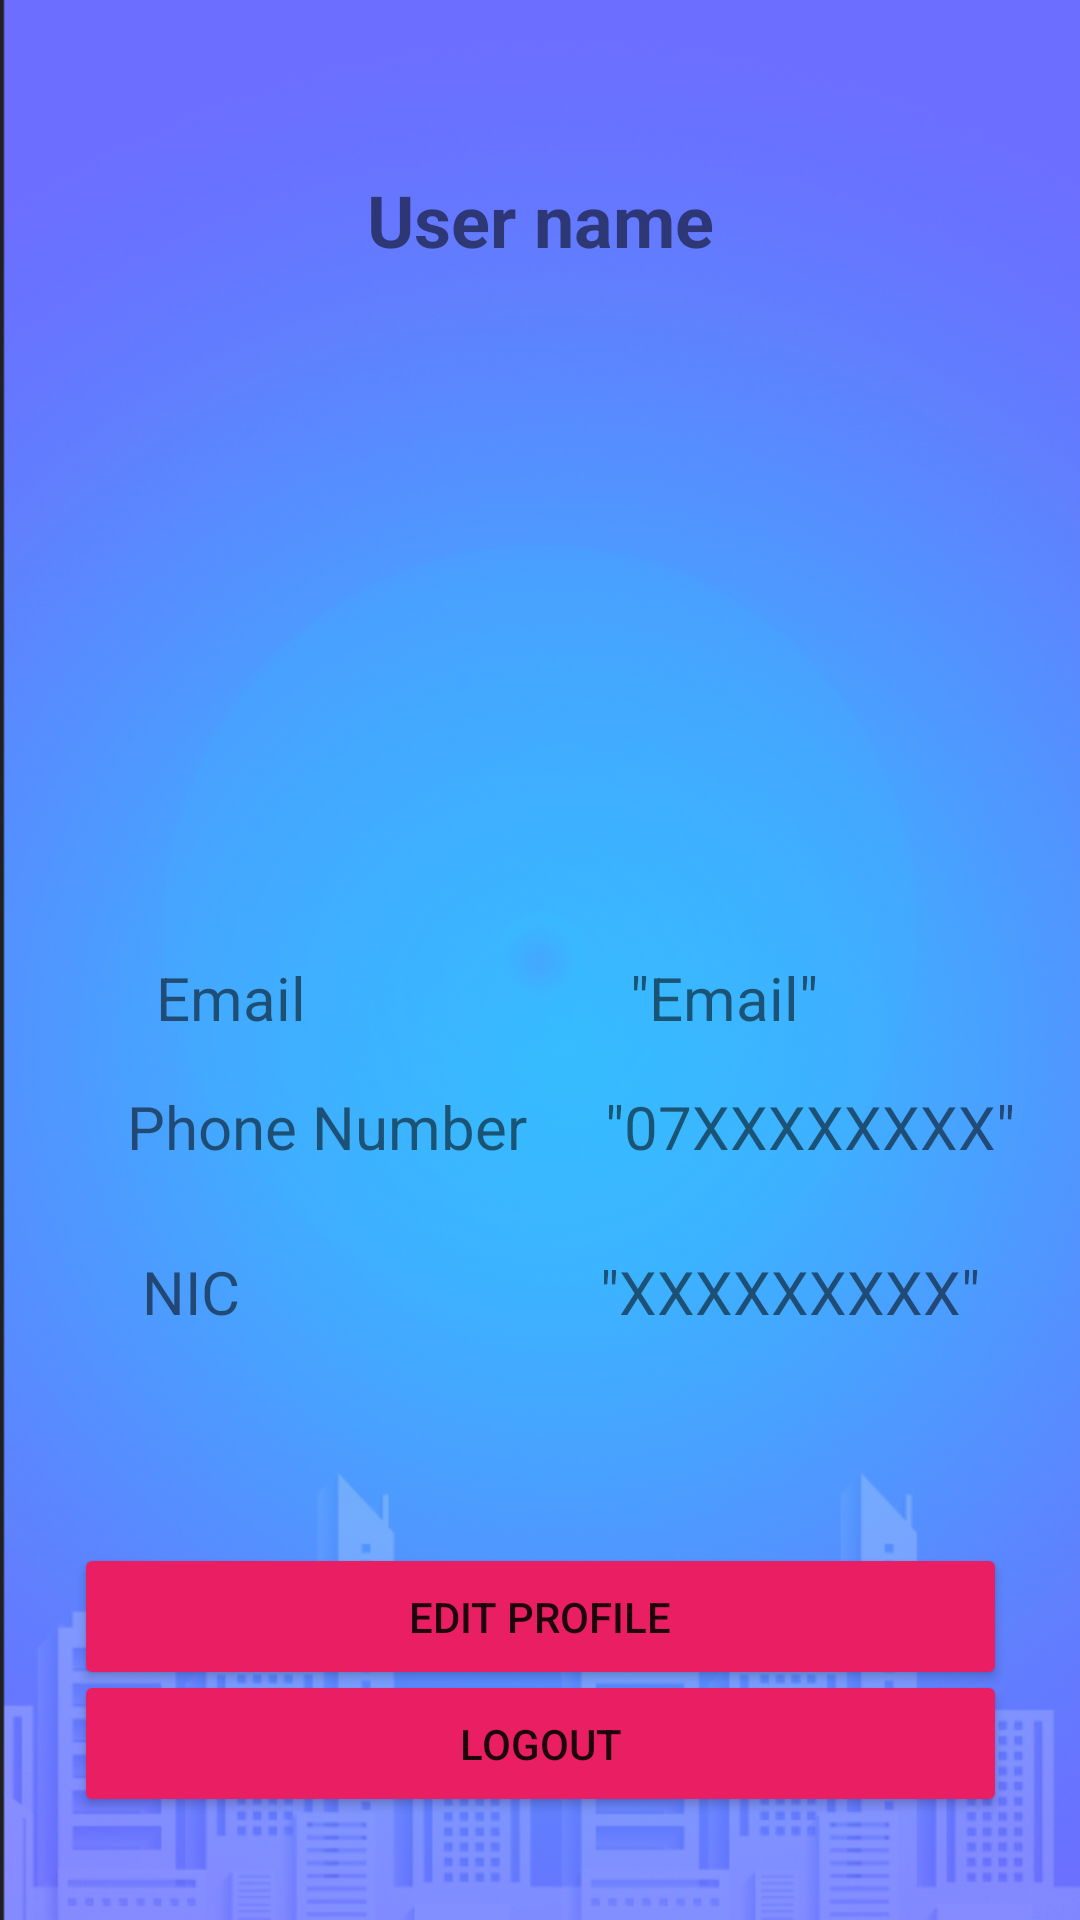

Write the Android layout XML for this screen, with the resource values it uses.
<!-- AndroidManifest.xml: application theme Theme.BudgetingApp -->
<!-- res/layout/activity_user_profile.xml -->
<?xml version="1.0" encoding="utf-8"?>
<androidx.constraintlayout.widget.ConstraintLayout xmlns:android="http://schemas.android.com/apk/res/android"
    xmlns:app="http://schemas.android.com/apk/res-auto"
    xmlns:tools="http://schemas.android.com/tools"
    android:layout_width="match_parent"
    android:layout_height="match_parent"
    android:background="@drawable/background"
    tools:ignore="ExtraText">
    tools:context=".UserProfile"
    >


    

    <Button
        android:id="@+id/btnEdit"
        android:layout_width="311dp"
        android:layout_height="49dp"
        android:backgroundTint="#E91E63"
        android:text="@string/edit_profile"
        app:cornerRadius="30dp"
        app:layout_constraintBottom_toBottomOf="parent"
        app:layout_constraintEnd_toEndOf="parent"
        app:layout_constraintStart_toStartOf="parent"
        app:layout_constraintTop_toTopOf="parent"
        app:layout_constraintVertical_bias="0.87"
        tools:ignore="UnknownId" />

    <Button
        android:id="@+id/button5"
        android:layout_width="311dp"
        android:layout_height="49dp"
        android:backgroundTint="#E91E63"
        android:text="LogOut"
        app:cornerRadius="30dp"
        app:layout_constraintBottom_toBottomOf="parent"
        app:layout_constraintEnd_toEndOf="parent"
        app:layout_constraintStart_toStartOf="parent"
        app:layout_constraintTop_toTopOf="parent"
        app:layout_constraintVertical_bias="0.942"
        tools:ignore="UnknownId" />

    <ImageView
        android:id="@+id/imageView3"
        android:layout_width="wrap_content"
        android:layout_height="wrap_content"
        android:layout_marginTop="16dp"
        android:contentDescription="@string/todo"
        app:layout_constraintBottom_toTopOf="@+id/tvName"
        app:layout_constraintEnd_toEndOf="parent"
        app:layout_constraintHorizontal_bias="0.498"
        app:layout_constraintStart_toStartOf="parent"
        app:layout_constraintTop_toTopOf="parent"
        tools:srcCompat="@tools:sample/avatars" />

    <TextView
        android:id="@+id/tvName"
        android:layout_width="wrap_content"
        android:layout_height="wrap_content"
        android:layout_marginTop="41dp"
        android:text="@string/user_name"
        android:textSize="24sp"
        android:textStyle="bold"
        app:layout_constraintEnd_toEndOf="parent"
        app:layout_constraintStart_toStartOf="parent"
        app:layout_constraintTop_toBottomOf="@+id/imageView3"
        tools:ignore="MissingConstraints" />

    <TextView
        android:id="@+id/textView16"
        android:layout_width="wrap_content"
        android:layout_height="wrap_content"
        android:layout_marginStart="52dp"
        android:layout_marginTop="319dp"
        android:text="@string/email"
        android:textSize="20sp"
        app:layout_constraintStart_toStartOf="parent"
        app:layout_constraintTop_toTopOf="parent" />

    <TextView
        android:id="@+id/textView18"
        android:layout_width="wrap_content"
        android:layout_height="wrap_content"
        android:layout_marginTop="16dp"
        android:text="@string/phone_number"
        android:textSize="20sp"
        app:layout_constraintEnd_toEndOf="parent"
        app:layout_constraintHorizontal_bias="0.187"
        app:layout_constraintStart_toStartOf="parent"
        app:layout_constraintTop_toBottomOf="@+id/textView16" />

    <TextView
        android:id="@+id/textView20"
        android:layout_width="wrap_content"
        android:layout_height="wrap_content"
        android:layout_marginTop="28dp"
        android:text="@string/nic"
        android:textSize="20sp"
        app:layout_constraintEnd_toEndOf="parent"
        app:layout_constraintHorizontal_bias="0.145"
        app:layout_constraintStart_toStartOf="parent"
        app:layout_constraintTop_toBottomOf="@+id/textView18" />

    <TextView
        android:id="@+id/tvNumber"
        android:layout_width="wrap_content"
        android:layout_height="wrap_content"
        android:layout_marginStart="26dp"
        android:text="@string/phone_number_format"
        android:textSize="20sp"
        app:layout_constraintBottom_toBottomOf="@+id/textView18"
        app:layout_constraintStart_toEndOf="@+id/textView18"
        app:layout_constraintTop_toTopOf="@+id/textView18" />

    <TextView
        android:id="@+id/tvNic"
        android:layout_width="wrap_content"
        android:layout_height="wrap_content"
        android:layout_marginStart="120dp"
        android:text="&quot;XXXXXXXXX&quot;"
        android:textSize="20sp"
        app:layout_constraintBottom_toBottomOf="@+id/textView20"
        app:layout_constraintStart_toEndOf="@+id/textView20"
        app:layout_constraintTop_toTopOf="@+id/textView20"
        app:layout_constraintVertical_bias="0.0" />

    <TextView
        android:id="@+id/tvEmail"
        android:layout_width="wrap_content"
        android:layout_height="wrap_content"
        android:layout_marginStart="108dp"
        android:text="@string/email_format"
        android:textSize="20sp"
        app:layout_constraintBottom_toBottomOf="@+id/textView16"
        app:layout_constraintStart_toEndOf="@+id/textView16"
        app:layout_constraintTop_toTopOf="@+id/textView16"
        app:layout_constraintVertical_bias="0.0" />


</androidx.constraintlayout.widget.ConstraintLayout>
<!-- resources referenced by this layout -->
<resources>
  <!-- drawable background: png bitmap (drawable, 403669 bytes) -->
  <string name="edit_profile">Edit Profile</string>
  <string name="email">Email</string>
  <string name="email_format">\"Email\"</string>
  <string name="nic">NIC</string>
  <string name="phone_number">Phone Number</string>
  <string name="phone_number_format">\"07XXXXXXXX\"</string>
  <string name="todo">TODO</string>
  <string name="user_name">User name</string>
  <style name="Theme.BudgetingApp" parent="Theme.MaterialComponents.DayNight.NoActionBar">
          
          <item name="colorPrimary">@color/purple_500</item>
          <item name="colorPrimaryVariant">@color/purple_700</item>
          <item name="colorOnPrimary">@color/white</item>
          
          <item name="colorSecondary">@color/teal_200</item>
          <item name="colorSecondaryVariant">@color/teal_700</item>
          <item name="colorOnSecondary">@color/black</item>
          
          <item name="android:statusBarColor">?attr/colorPrimaryVariant</item>
          
      </style>
  <color name="purple_500">#FF6200EE</color>
  <color name="purple_700">#FF3700B3</color>
  <color name="white">#FFFFFFFF</color>
  <color name="teal_200">#FF03DAC5</color>
  <color name="teal_700">#FF018786</color>
  <color name="black">#FF000000</color>
</resources>
